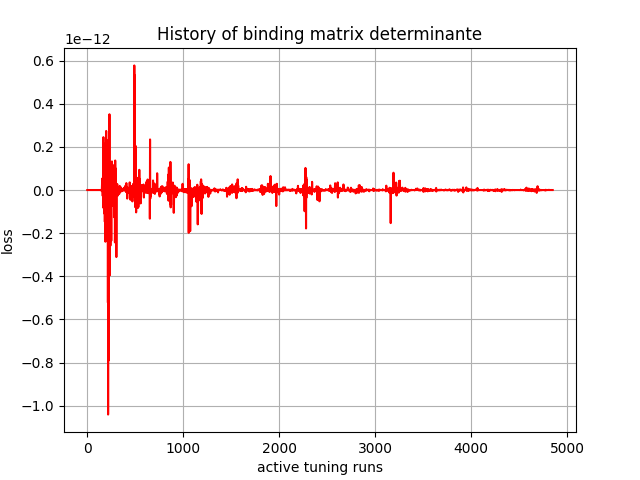

The data file committed next to this chart (first rows):
, 0
0, 0.0
1, -0.0
2, -0.0
3, -0.0
4, -0.0
5, 0.0
6, 0.0
7, 0.0
8, -0.0
9, 0.0
10, -1e-45
11, 0.0
12, -9.2e-44
13, -8e-45
14, -1.67e-43
15, 7.1e-44
16, 1.4e-44
17, 1.46e-43
18, 2.54e-43
19, 7.4e-44
20, 3.34e-43
21, -3.91e-43
22, -9.18e-43
23, -6.61e-43
24, 2.55e-43
25, 8.86e-43
26, 3.814e-42
27, 3.8824e-41
28, -1.34333e-40
29, -1.3122e-41
30, 1.3752e-41
31, 4.884e-41
32, 7.67e-43
33, -2.19579e-40
34, 4.6893e-41
35, 2.80632e-40
36, 3.74887e-40
37, 1.40302e-40
38, -1.99546e-40
39, 9.0772e-40
40, 4.054192e-39
41, -1.008529e-39
42, 6.92292e-39
43, 2.1518e-41
44, -1.4809963e-38
45, 1.6190947e-38
46, 4.4281435e-38
47, 3.9166864e-38
48, 1.3874966e-35
49, 8.7364665e-38
50, -1.3655418e-37
51, 4.9229187e-35
52, 4.5072032e-35
53, -4.6902528e-34
54, 3.1959136e-34
55, -1.7298577e-33
56, -5.0911814e-33
57, -2.1312192e-32
58, 3.640149e-32
59, 4.5424313e-31
... 4,790 more rows
